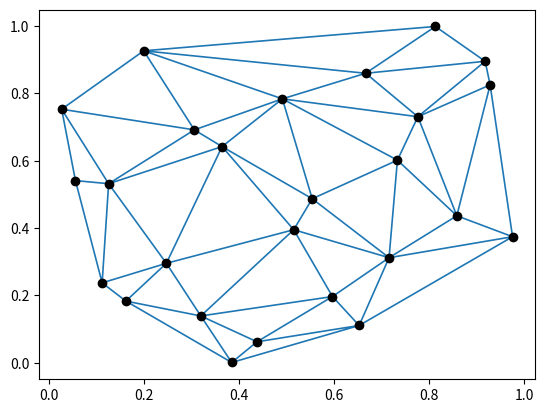

The script that saved this image: (Note: this script raises an exception after producing the figure.)
import numpy as np
import matplotlib.pyplot as plt
from scipy.stats import qmc
from scipy.spatial import Delaunay

# ---------------------------- generate graph ----------------------------
sampler = qmc.LatinHypercube(d=2, seed=0)
# points = sampler.random(n=15)
points = sampler.random(n=26)
tri = Delaunay(points)

# --------------------------- post-processing ----------------------------
fig, ax = plt.subplots()
ax.triplot(points[:, 0], points[:, 1], tri.simplices, lw=1.2)
ax.scatter(points[:,0], points[:,1], color='k')
plt.show()

# ---------------------------- extract edges -----------------------------
edges = set()
for tri_nodes in tri.simplices:
    i, j, k = tri_nodes
    edges.add(tuple(sorted((i, j))))
    edges.add(tuple(sorted((j, k))))
    edges.add(tuple(sorted((k, i))))
edges = np.array(list(edges))

# -------------------------------- export --------------------------------
np.savetxt("../../results/graph_concept_nodes.txt", points, fmt="%.6f %.6f")
np.savetxt("../../results/graph_concept_edges.txt", edges, fmt="%d %d")

# --------------------------- receptive field ----------------------------
point0 = np.expand_dims(points[21], 0)
point1 = points[[3, 22, 19, 23, 17]]
point2 = points[[18, 10, 0, 14, 5, 11, 2, 1, 7 , 20, 15]]
edges12 = [points[[3,18]], points[[3,15]], points[[3,20]], points[[3,17]], points[[3,22]],
           points[[22,18]], points[[22,10]], points[[22,0]], points[[22,14]], points[[22,19]],
           points[[19,14]], points[[19,5]], points[[19,23]],
           points[[23, 5]], points[[23, 11]], points[[23, 2]], points[[23, 1]], points[[23, 17]],
           points[[17,1]], points[[17,7]], points[[17,20]]]

fig, ax = plt.subplots()
ax.triplot(points[:, 0], points[:, 1], tri.simplices, lw=1.2)
ax.scatter(points[:,0], points[:,1], color='k')
for i, (x, y) in enumerate(points):
    ax.text(x, y, i, ha='left', va='top', fontsize=8)
ax.plot(point0[:,0], point0[:,1], 'ro')
ax.scatter(point1[:,0], point1[:,1], color='b')
ax.scatter(point2[:,0], point2[:,1], color='y')
plt.show()

# -------------------------------- export --------------------------------
np.savetxt("../../results/graph_concept_nodes0.txt", point0, fmt="%.6f %.6f")
np.savetxt("../../results/graph_concept_nodes1.txt", point1, fmt="%.6f %.6f")
np.savetxt("../../results/graph_concept_nodes2.txt", point2, fmt="%.6f %.6f")
np.savetxt("../../results/graph_concept_edges12_a.txt", np.array(edges12)[:,0], fmt="%.6f %.6f")
np.savetxt("../../results/graph_concept_edges12_b.txt", np.array(edges12)[:,1], fmt="%.6f %.6f")
